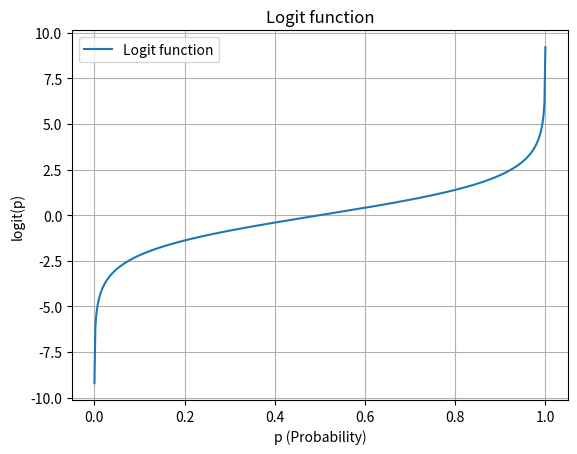

This figure's Python source: (Note: this script raises an exception after producing the figure.)
import numpy as np
import matplotlib.pyplot as plt

def logit(p):
    return np.log(p / (1 - p))

p_values = np.linspace(0.0001, 0.9999, 500)

y_values = logit(p_values)

plt.plot(p_values, y_values, label='Logit function')
plt.xlabel('p (Probability)')
plt.ylabel('logit(p)')

plt.title('Logit function')

plt.grid()
plt.legend()

# plt.show()
plt.savefig('img/logit.png')
